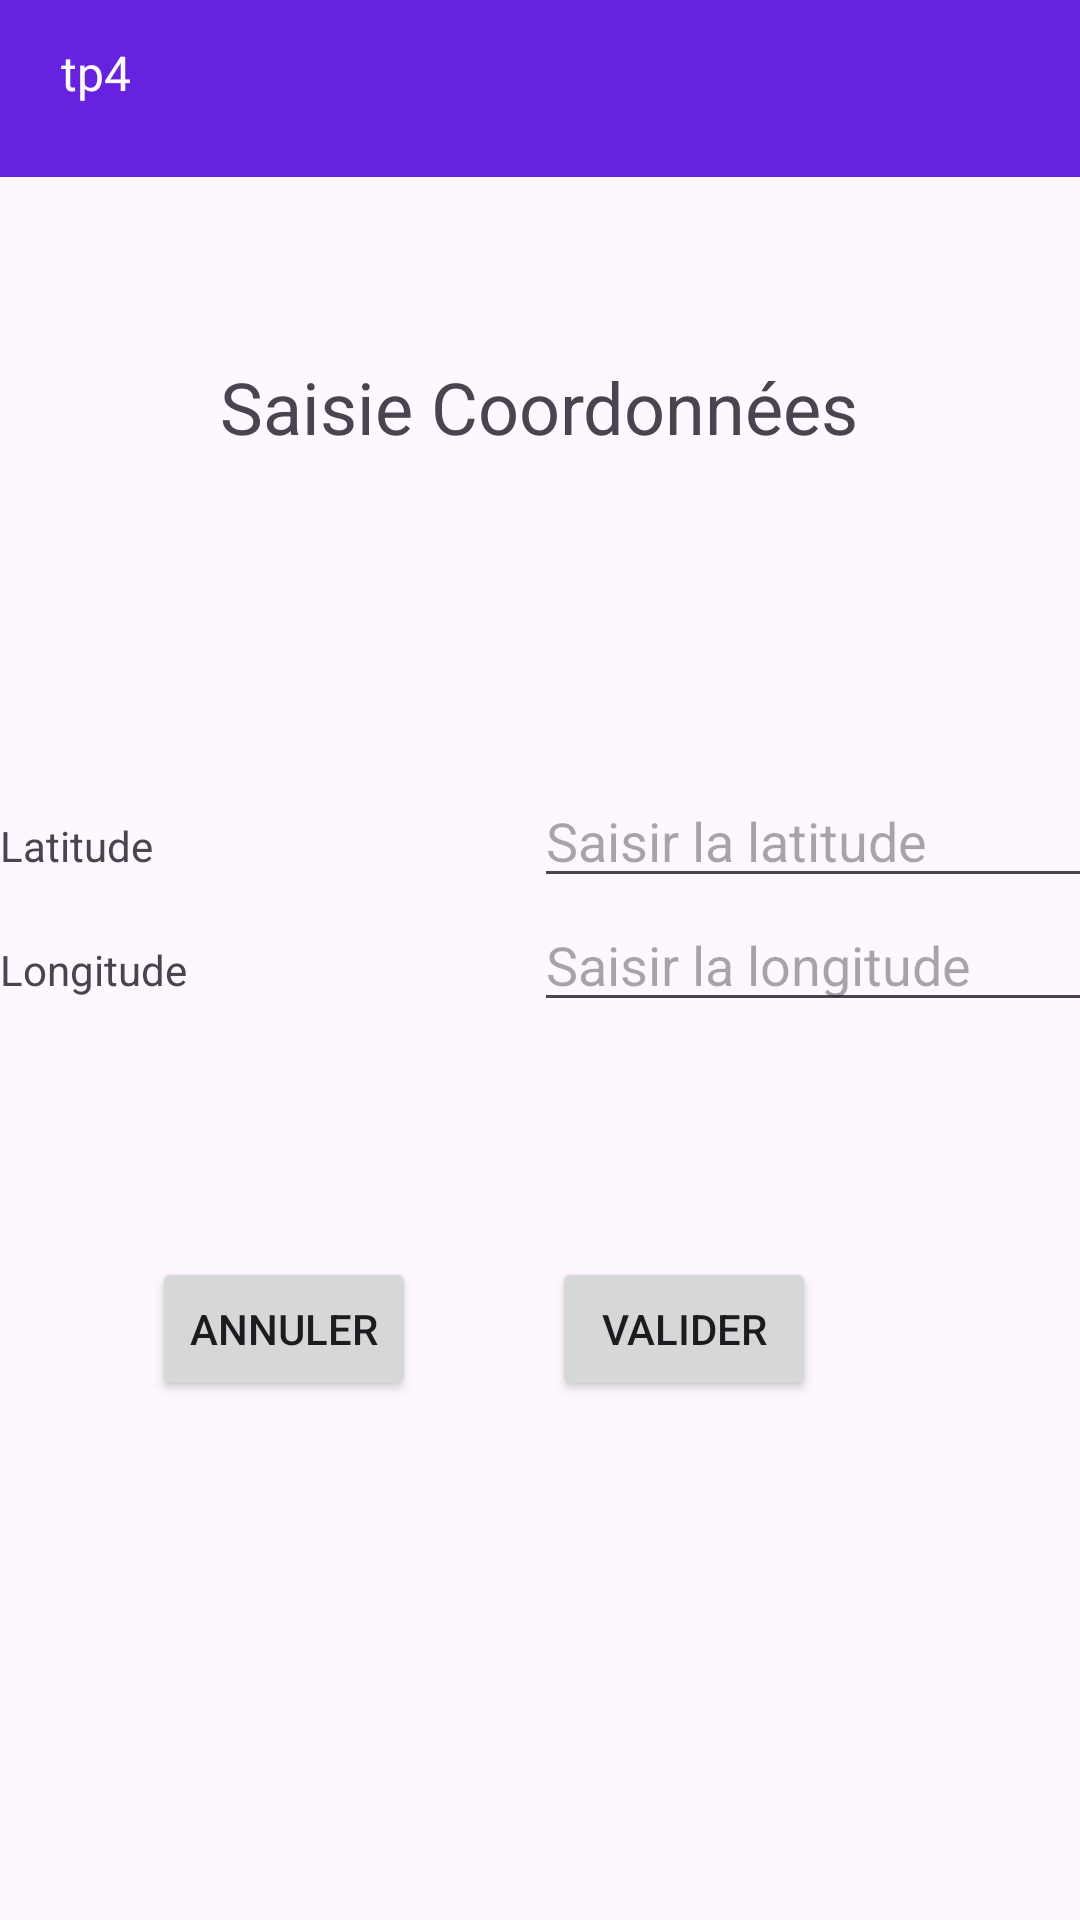

The Android layout XML behind this screen, and the referenced resources:
<!-- AndroidManifest.xml: application theme Theme.Tp4DESIR -->
<!-- res/layout/activity_geo.xml -->
<?xml version="1.0" encoding="utf-8"?>
<androidx.constraintlayout.widget.ConstraintLayout xmlns:android="http://schemas.android.com/apk/res/android"
    xmlns:app="http://schemas.android.com/apk/res-auto"
    xmlns:tools="http://schemas.android.com/tools"
    android:id="@+id/main"
    android:layout_width="match_parent"
    android:layout_height="match_parent"
    tools:context=".GeoActivity">

    <View
        android:id="@+id/view"
        android:layout_width="411dp"
        android:layout_height="59dp"
        android:background="#6622DE"
        app:layout_constraintBottom_toBottomOf="parent"
        app:layout_constraintEnd_toEndOf="parent"
        app:layout_constraintHorizontal_bias="0.0"
        app:layout_constraintStart_toStartOf="parent"
        app:layout_constraintTop_toTopOf="parent"
        app:layout_constraintVertical_bias="0.0" />

    <TextView
        android:id="@+id/textView2"
        android:layout_width="35dp"
        android:layout_height="26dp"
        android:text="@string/title"
        android:textAlignment="center"
        android:textColor="#FBFBFB"
        android:textSize="16sp"
        app:layout_constraintBottom_toBottomOf="@+id/view"
        app:layout_constraintEnd_toEndOf="parent"
        app:layout_constraintHorizontal_bias="0.045"
        app:layout_constraintStart_toStartOf="parent"
        app:layout_constraintTop_toTopOf="@+id/view"
        app:layout_constraintVertical_bias="0.4" />


    <TextView
        android:id="@+id/textView12"
        android:layout_width="287dp"
        android:layout_height="34dp"
        android:layout_marginTop="40dp"
        android:text="@string/geo_activity_label"
        android:textAlignment="center"
        android:textSize="24sp"
        app:layout_constraintBottom_toBottomOf="parent"
        app:layout_constraintEnd_toEndOf="parent"
        app:layout_constraintHorizontal_bias="0.498"
        app:layout_constraintStart_toStartOf="parent"
        app:layout_constraintTop_toBottomOf="@+id/view"
        app:layout_constraintVertical_bias="0.04" />

    <TableLayout
        android:id="@+id/tableLayoutGeo"
        android:layout_width="0dp"
        android:layout_height="wrap_content"
        app:layout_constraintBottom_toBottomOf="parent"
        app:layout_constraintEnd_toEndOf="parent"
        app:layout_constraintHorizontal_bias="0.0"
        app:layout_constraintStart_toStartOf="parent"
        app:layout_constraintTop_toTopOf="parent"
        app:layout_constraintVertical_bias="0.463">

        <TableRow
            android:layout_width="match_parent"
            android:layout_height="match_parent">

            <TextView
                android:id="@+id/latitudeLabel"
                android:layout_width="178dp"
                android:layout_height="wrap_content"
                android:text="@string/text_view_latitude_text" />

            <EditText
                android:id="@+id/latitude"
                android:layout_width="wrap_content"
                android:layout_height="wrap_content"
                android:ems="10"
                android:inputType="numberDecimal"
                android:hint="@string/text_view_latitude_hint"/>
        </TableRow>

        <TableRow
            android:layout_width="match_parent"
            android:layout_height="match_parent">

            <TextView
                android:id="@+id/longitudeLabel"
                android:layout_width="178dp"
                android:layout_height="wrap_content"
                android:text="@string/text_view_longitude_text" />

            <EditText
                android:id="@+id/longitude"
                android:layout_width="wrap_content"
                android:layout_height="wrap_content"
                android:ems="10"
                android:inputType="numberDecimal"
                android:hint="@string/text_view_longitude_hint"/>
        </TableRow>


    </TableLayout>

    <Button
        android:id="@+id/buttonCancel"
        android:layout_width="wrap_content"
        android:layout_height="wrap_content"
        android:onClick="onCancelButtonClick"
        android:text="@string/btn_cancel_label"
        app:layout_constraintBottom_toBottomOf="parent"
        app:layout_constraintEnd_toEndOf="parent"
        app:layout_constraintHorizontal_bias="0.186"
        app:layout_constraintStart_toStartOf="parent"
        app:layout_constraintTop_toTopOf="parent"
        app:layout_constraintVertical_bias="0.708" />

    <Button
        android:id="@+id/buttonOk"
        android:layout_width="wrap_content"
        android:layout_height="wrap_content"
        android:onClick="onValidateButtonClick"
        android:text="@string/btn_validate_label"
        app:layout_constraintBottom_toBottomOf="parent"
        app:layout_constraintEnd_toEndOf="parent"
        app:layout_constraintHorizontal_bias="0.676"
        app:layout_constraintStart_toStartOf="parent"
        app:layout_constraintTop_toTopOf="parent"
        app:layout_constraintVertical_bias="0.708" />

</androidx.constraintlayout.widget.ConstraintLayout>
<!-- resources referenced by this layout -->
<resources>
  <string name="btn_cancel_label">Annuler</string>
  <string name="btn_validate_label">Valider</string>
  
      // No App
  <string name="geo_activity_label">Saisie Coordonnées</string>
  <string name="text_view_latitude_hint">Saisir la latitude</string>
  <string name="text_view_latitude_text">Latitude</string>
  <string name="text_view_longitude_hint">Saisir la longitude</string>
  <string name="text_view_longitude_text">Longitude</string>
  <string name="title">tp4</string>
  <style name="Theme.Tp4DESIR" parent="Base.Theme.Tp4DESIR" />
  <style name="Base.Theme.Tp4DESIR" parent="Theme.Material3.DayNight.NoActionBar">
          
          
      </style>
</resources>
